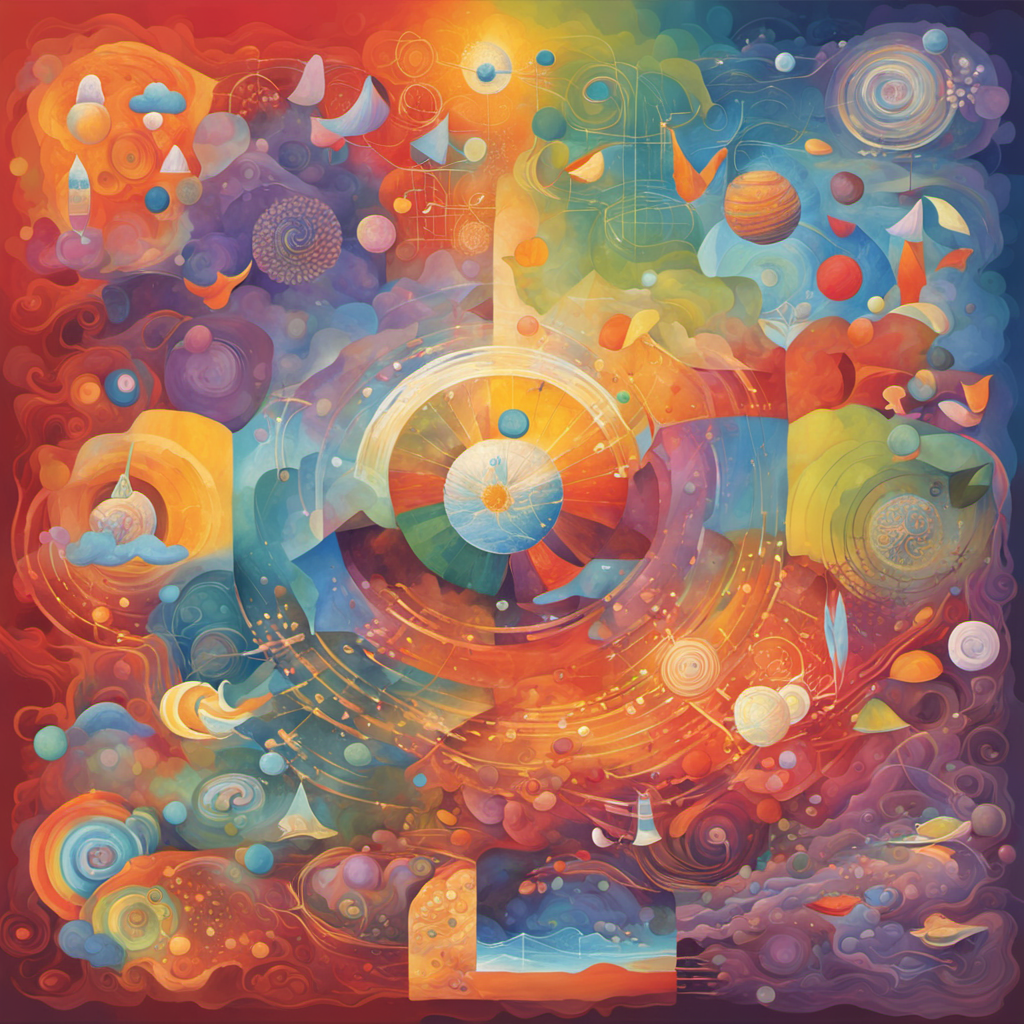
Generation parameters embedded in this image by AUTOMATIC1111 Stable Diffusion web UI or a fork of it (Forge, ...) (PNG 'parameters' text chunk):
An abstract interpretation of the process of mindfulness meditation without any human figure; the feeling of calmness, awareness, and acceptance that comes from meditating; colors, shapes, and patterns representing the different aspects of mindfulness, such as the breath, the body, the thoughts, the emotions, and the present moment; an abstract view of  the vibe, the feeling, the general internal processes, without any physical objects 
Negative prompt: portrait, human, face
Steps: 30, Sampler: DPM++ 2M Karras, CFG scale: 7, Seed: 1880831728, Size: 1024x1024, Model hash: 31e35c80fc, Model: sd_xl_base_1.0, Refiner: sd_xl_refiner_1.0 [7440042bbd], Refiner switch at: 0.6, Version: 1.6.1